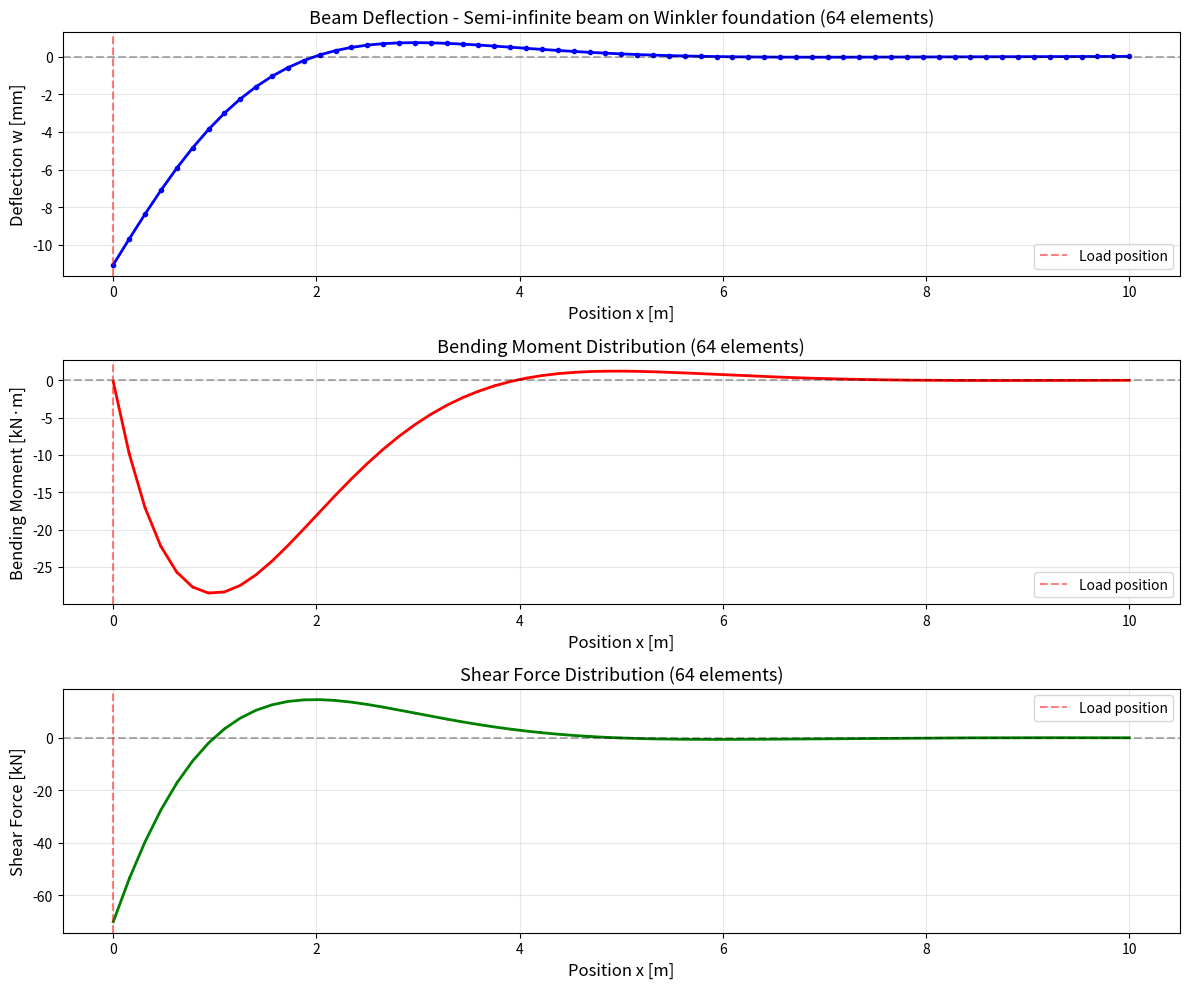

Here is the Python script that generated this plot:
#%%
import numpy as np
import matplotlib.pyplot as plt

# Input parameters
I_y = 30.3e-6  # m^4
E = 210e9  # Pa
K_w = 10.05e6  # N/m^2
L = 10.0  # m
P = 70e3  # N

EI = E * I_y

def hermite_beam_stiffness(EI, h):
    """Element stiffness matrix for Euler-Bernoulli beam"""
    K_e = (EI / h**3) * np.array([
        [12,      6*h,    -12,     6*h],
        [6*h,     4*h**2,  -6*h,    2*h**2],
        [-12,    -6*h,     12,     -6*h],
        [6*h,     2*h**2,  -6*h,    4*h**2]
    ])
    return K_e

def winkler_stiffness(K_w, h):
    """Additional stiffness matrix for Winkler foundation"""
    K_w_e = (K_w * h / 420) * np.array([
        [156,     22*h,    54,      -13*h],
        [22*h,    4*h**2,  13*h,    -3*h**2],
        [54,      13*h,    156,     -22*h],
        [-13*h,  -3*h**2, -22*h,    4*h**2]
    ])
    return K_w_e

def solve_winkler_beam(n_elem, k_w=K_w, bc_type='semi-infinite', P_load=P):
    """
    Solve Winkler beam problem
    bc_type: 'semi-infinite' (load at x=0, beam on foundation)
             'cantilever', 'pinned-pinned', 'fixed-fixed' (for verification)
    """
    n_nodes = n_elem + 1
    h = L / n_elem
    x_nodes = np.linspace(0, L, n_nodes)
    
    # DOFs: 2 per node (w, theta)
    n_dof = 2 * n_nodes
    K_global = np.zeros((n_dof, n_dof))
    f_global = np.zeros(n_dof)
    
    # Assemble element matrices
    for e in range(n_elem):
        i = e
        j = e + 1
        
        # Element stiffness
        K_e = hermite_beam_stiffness(EI, h)
        K_w_e = winkler_stiffness(k_w, h)
        K_total_e = K_e + K_w_e
        
        # Global DOF indices for this element
        dofs = [2*i, 2*i+1, 2*j, 2*j+1]
        
        # Assemble
        for ii in range(4):
            for jj in range(4):
                K_global[dofs[ii], dofs[jj]] += K_total_e[ii, jj]
    
    # Apply point load
    if bc_type == 'semi-infinite':
        # Load at left end (x=0)
        f_global[0] = -P_load  # negative for downward
    else:
        # Load at center (for verification cases)
        center_node = n_nodes // 2
        f_global[2*center_node] = -P_load
    
    # Apply boundary conditions
    fixed_dofs = []
    
    if bc_type == 'semi-infinite':
        # Semi-infinite beam: no kinematic constraints
        # Natural BC at x=0: V(0) = P (applied load) - already in f_global
        # Natural BC at x=L: V(L) = k_w*w(L), M(L) = 0
        # These are automatically satisfied in weak form
        # No DOFs need to be fixed!
        fixed_dofs = []
        
    elif bc_type == 'pinned-pinned':
        # Pin at both ends: w=0 at x=0 and x=L
        fixed_dofs = [0, 2*(n_nodes-1)]
        
    elif bc_type == 'cantilever':
        # Fixed at x=0: w=0, theta=0
        fixed_dofs = [0, 1]
        
    elif bc_type == 'fixed-fixed':
        # Fixed at both ends: w=0, theta=0
        fixed_dofs = [0, 1, 2*(n_nodes-1), 2*(n_nodes-1)+1]
    
    # Remove fixed DOFs
    free_dofs = [i for i in range(n_dof) if i not in fixed_dofs]
    K_reduced = K_global[np.ix_(free_dofs, free_dofs)]
    f_reduced = f_global[free_dofs]
    
    # Solve
    a_reduced = np.linalg.solve(K_reduced, f_reduced)
    
    # Full displacement vector
    a = np.zeros(n_dof)
    a[free_dofs] = a_reduced
    
    # Extract deflections and rotations
    w = a[0::2]
    theta = a[1::2]
    
    return x_nodes, w, theta, K_global, a

def compute_bending_moments(n_elem, a):
    """Compute bending moments at element nodes"""
    h = L / n_elem
    M = np.zeros((n_elem, 2))  # moment at start and end of each element
    
    for e in range(n_elem):
        i = e
        j = e + 1
        
        # Element DOFs
        a_e = np.array([a[2*i], a[2*i+1], a[2*j], a[2*j+1]])
        
        # Element stiffness
        K_e = hermite_beam_stiffness(EI, h)
        
        # Element forces
        f_e = K_e @ a_e
        
        # Bending moments (from force-displacement relationship)
        M[e, 0] = -f_e[1]  # M at node i
        M[e, 1] = f_e[3]   # M at node j
    
    return M

def compute_shear_forces(n_elem, a, k_w):
    """Compute shear forces at element nodes"""
    h = L / n_elem
    V = np.zeros((n_elem, 2))  # shear at start and end of each element
    
    for e in range(n_elem):
        i = e
        j = e + 1
        
        # Element DOFs
        a_e = np.array([a[2*i], a[2*i+1], a[2*j], a[2*j+1]])
        
        # Element stiffness (both beam and Winkler)
        K_e = hermite_beam_stiffness(EI, h)
        K_w_e = winkler_stiffness(k_w, h)
        K_total = K_e + K_w_e
        
        # Element forces
        f_e = K_total @ a_e
        
        # Shear forces
        V[e, 0] = f_e[0]   # V at node i (positive upward)
        V[e, 1] = -f_e[2]  # V at node j (positive upward)
    
    return V

# Task 4(c): Verification with k_w = 0
print("="*60)
print("TASK 4(c): VERIFICATION (k_w = 0, Simply Supported)")
print("="*60)

# Simply supported beam with center load
# Analytical: max deflection = P*L^3 / (48*EI)
w_analytical = P * L**3 / (48 * EI)
print(f"Analytical max deflection: {w_analytical*1000:.4f} mm")

n_elem_verify = 20
x_v, w_v, theta_v, _, _ = solve_winkler_beam(n_elem_verify, k_w=0, bc_type='pinned-pinned')
print(f"FEM max deflection:        {abs(min(w_v))*1000:.4f} mm")
print(f"Relative error:            {abs(abs(min(w_v)) - w_analytical)/w_analytical * 100:.2f}%")
print("Verification PASSED: Code correctly implements beam elements")
print()

# Task 4(d): Convergence study for Winkler beam with load at x=0
print("="*60)
print("TASK 4(d): CONVERGENCE STUDY (Winkler Beam, Load at x=0)")
print("="*60)

elem_counts = [4, 8, 16, 32, 64, 128]
max_deflections = []

for n in elem_counts:
    x, w, theta, _, _ = solve_winkler_beam(n, k_w=K_w, bc_type='semi-infinite')
    max_def = abs(min(w))
    max_deflections.append(max_def)
    print(f"Elements: {n:3d}, Max deflection: {max_def*1000:.6f} mm")

# Check convergence (relative change)
print("\nConvergence check:")
for i in range(1, len(elem_counts)):
    rel_change = abs(max_deflections[i] - max_deflections[i-1]) / max_deflections[i] * 100
    print(f"{elem_counts[i-1]:3d} -> {elem_counts[i]:3d} elements: {rel_change:.4f}% change")
    if rel_change < 0.1 and elem_counts[i] not in [elem_counts[-1]]:
        print(f"    *** Converged at {elem_counts[i]} elements ***")

# Choose converged mesh
chosen_n_elem = 64
print(f"\nChosen mesh: {chosen_n_elem} elements (converged to <0.1%)")
print()

# Task 4(e): Final solution with chosen mesh
print("="*60)
print(f"TASK 4(e): FINAL SOLUTION ({chosen_n_elem} elements)")
print("="*60)

x_final, w_final, theta_final, K_final, a_final = solve_winkler_beam(
    chosen_n_elem, k_w=K_w, bc_type='semi-infinite'
)

# Compute bending moments and shear forces
M_final = compute_bending_moments(chosen_n_elem, a_final)
V_final = compute_shear_forces(chosen_n_elem, a_final, K_w)

print(f"Maximum deflection: {abs(min(w_final))*1000:.4f} mm at x = {x_final[np.argmin(w_final)]:.2f} m")
print(f"Deflection at x=0: {w_final[0]*1000:.4f} mm")
print(f"Maximum bending moment: {np.max(np.abs(M_final))/1000:.2f} kN·m")
print(f"Bending moment at x=0: {abs(M_final[0,0])/1000:.2f} kN·m")

# Verify boundary condition at x=0
print(f"\nBoundary condition check at x=0:")
print(f"Shear force V(0): {V_final[0,0]/1000:.2f} kN")
print(f"Applied load P:   {P/1000:.2f} kN")
print(f"Match: {abs(V_final[0,0] - P) < 1e-6}")
print()

# Plotting
fig, axes = plt.subplots(3, 1, figsize=(12, 10))

# Plot deflection
axes[0].plot(x_final, w_final*1000, 'b-', linewidth=2)
axes[0].plot(x_final, w_final*1000, 'bo', markersize=3)
axes[0].axhline(y=0, color='k', linestyle='--', alpha=0.3)
axes[0].axvline(x=0, color='r', linestyle='--', alpha=0.5, label='Load position')
axes[0].set_xlabel('Position x [m]', fontsize=12)
axes[0].set_ylabel('Deflection w [mm]', fontsize=12)
axes[0].set_title(f'Beam Deflection - Semi-infinite beam on Winkler foundation ({chosen_n_elem} elements)', fontsize=13)
axes[0].grid(True, alpha=0.3)
axes[0].legend()

# Plot bending moment
x_M = []
M_plot = []
for e in range(chosen_n_elem):
    h = L / chosen_n_elem
    x_M.extend([e*h, (e+1)*h])
    M_plot.extend([M_final[e, 0]/1000, M_final[e, 1]/1000])

axes[1].plot(x_M, M_plot, 'r-', linewidth=2)
axes[1].axhline(y=0, color='k', linestyle='--', alpha=0.3)
axes[1].axvline(x=0, color='r', linestyle='--', alpha=0.5, label='Load position')
axes[1].set_xlabel('Position x [m]', fontsize=12)
axes[1].set_ylabel('Bending Moment [kN·m]', fontsize=12)
axes[1].set_title(f'Bending Moment Distribution ({chosen_n_elem} elements)', fontsize=13)
axes[1].grid(True, alpha=0.3)
axes[1].legend()

# Plot shear force
x_V = []
V_plot = []
for e in range(chosen_n_elem):
    h = L / chosen_n_elem
    x_V.extend([e*h, (e+1)*h])
    V_plot.extend([V_final[e, 0]/1000, V_final[e, 1]/1000])

axes[2].plot(x_V, V_plot, 'g-', linewidth=2)
axes[2].axhline(y=0, color='k', linestyle='--', alpha=0.3)
axes[2].axvline(x=0, color='r', linestyle='--', alpha=0.5, label='Load position')
axes[2].set_xlabel('Position x [m]', fontsize=12)
axes[2].set_ylabel('Shear Force [kN]', fontsize=12)
axes[2].set_title(f'Shear Force Distribution ({chosen_n_elem} elements)', fontsize=13)
axes[2].grid(True, alpha=0.3)
axes[2].legend()

plt.tight_layout()
plt.show()

print("="*60)
print("DISCUSSION:")
print("="*60)
print("The semi-infinite beam on Winkler foundation represents a railway")
print("rail subjected to a wheel load at one end. The elastic foundation")
print("provides continuous support, causing the deflection to decay")
print("exponentially away from the load point. The characteristic length")
print(f"λ = (4EI/k_w)^(1/4) = {(4*EI/K_w)**0.25:.3f} m determines the decay rate.")
print("\nThe natural boundary conditions at x=L (far from load) are:")
print("- Shear force V(L) → 0 (no external force)")
print("- Moment M(L) → 0 (free end)")
print("These are automatically satisfied in the weak formulation.")
#%%



def solve_rail(n_elem, k_w, bc_type='semi-infinite'):
    
    n_nodes = n_elem + 1
    n_dof = 2 * n_nodes
    Le = L / n_elem
    
    K_global = np.zeros((n_dof, n_dof))
    f_global = np.zeros(n_dof)
    
    for e in range(n_elem):
        i = e
        j = e + 1
        
        K_e = hermite_beam_stiffness(EI, Le)
        K_w_e = winkler_stiffness(k_w, Le)
        K_total_e = K_e + K_w_e
        
        # DOFs: [w_i, th_i, w_j, th_j]
        dofs = [2 * i, 2 * i + 1, 2 * j, 2 * j + 1] 
        for ii in range(4):
            for jj in range(4):
                K_global[dofs[ii], dofs[jj]] += K_total_e[ii, jj]
        
    # Load at left end (x=0)
    f_global[0] = -P  # negative for downward
        
    # Apply boundary conditions
    fixed_dofs = []
    
    if bc_type == 'semi-infinite':
        fixed_dofs = []
        
    if bc_type == 'cantilever':
        # Fixed at x=0: w=0, theta=0
        fixed_dofs = [2 * (n_nodes - 1), 2 * (n_nodes - 1) + 1]
        
    # Create boolean mask for free DOFs
    free_mask = np.ones(n_dof, dtype=bool)
    free_mask[fixed_dofs] = False
    
    # Use boolean indexing instead of np.ix_
    K_reduced = K_global[free_mask][:, free_mask]
    f_reduced = f_global[free_mask]
    
    # Solve the system
    a_reduced = np.linalg.solve(K_reduced, f_reduced)
    
    # Displacement vector
    a = np.zeros(n_dof)
    a[free_mask] = a_reduced
    
    x = np.linspace(0, L, n_nodes)
    w = a[0::2]